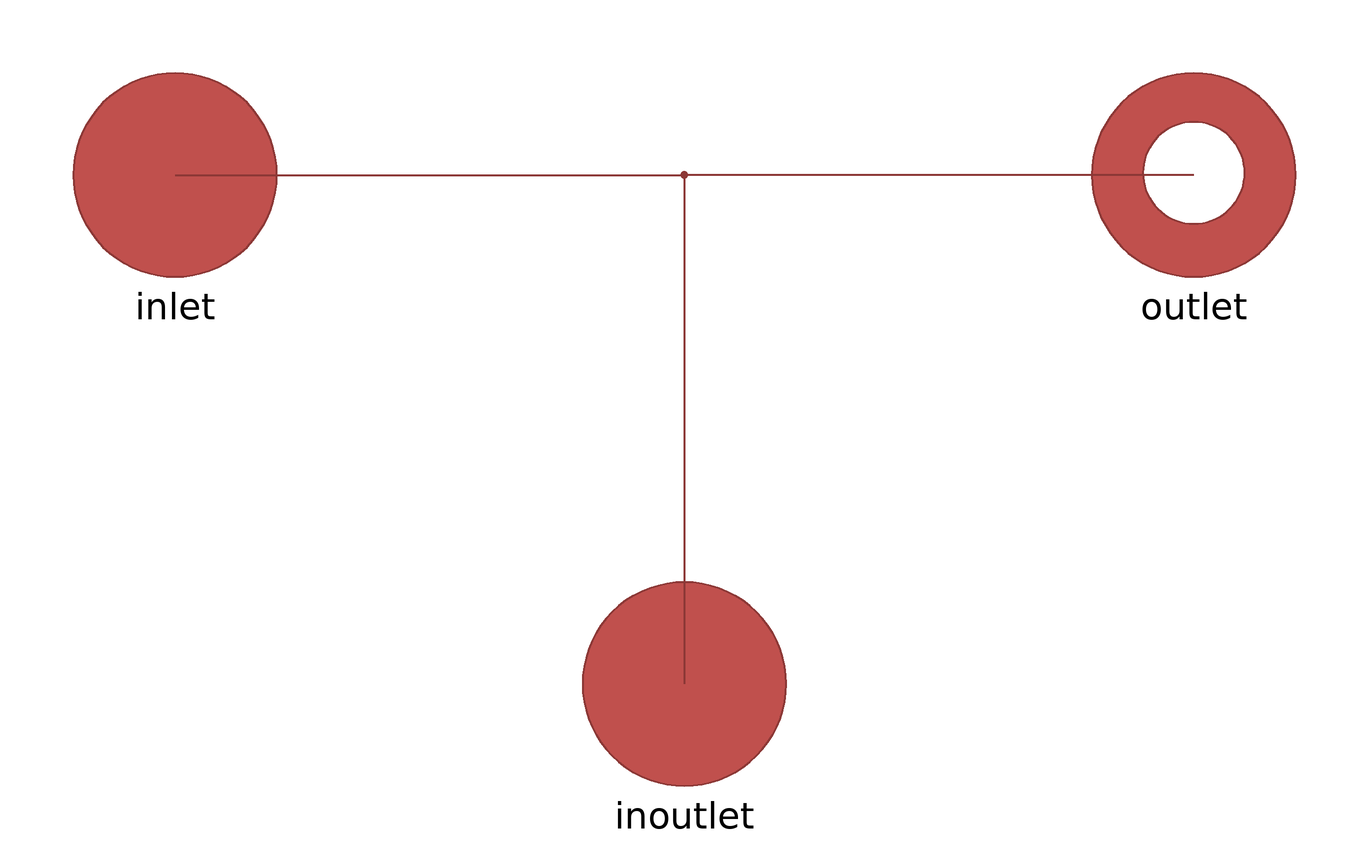

This picture is the connection diagram that the Modelica source below describes through its graphical annotations.

model Junction2
  Interfaces.FluidPortInlet inlet "First Inlet" annotation (Placement(transformation(
          extent={{-120,-20},{-80,20}}), iconTransformation(extent={{-120,-20},{-80,20}})));
  Interfaces.FluidPortOutlet outlet "first outlet" annotation (Placement(transformation(
          extent={{80,-20},{120,20}}), iconTransformation(extent={{80,-20},{120,20}})));
  Interfaces.FluidPortInlet inoutlet "Second Inlet" annotation (Placement(transformation(extent={{-20,
            -120},{20,-80}}), iconTransformation(extent={{-20,-120},{20,-80}})));
equation
  connect(inlet, inoutlet) annotation (Line(
      points={{-100,0},{0,0},{0,-100}},
      color={140,56,54},
      thickness=0.5));
  connect(outlet, inoutlet) annotation (Line(
      points={{100,0},{0,0},{0,-100}},
      color={140,56,54},
      thickness=0.5));
  annotation (Icon(graphics={
                     Rectangle(                   lineColor = {102, 102, 102}, fillColor={192,80,77},       fillPattern=
              FillPattern.Solid,                                                                                                                          extent={{-33,36},
              {33,-36}},
          origin={0,-67},
          rotation=90,
          radius=5), Rectangle(                   lineColor = {102, 102, 102}, fillColor={192,80,77},       fillPattern=
              FillPattern.Solid,                                                                                                                          extent={{-100,36},
              {100,-36}},
          radius=5)}), Diagram(coordinateSystem(preserveAspectRatio=false)));
end Junction2;